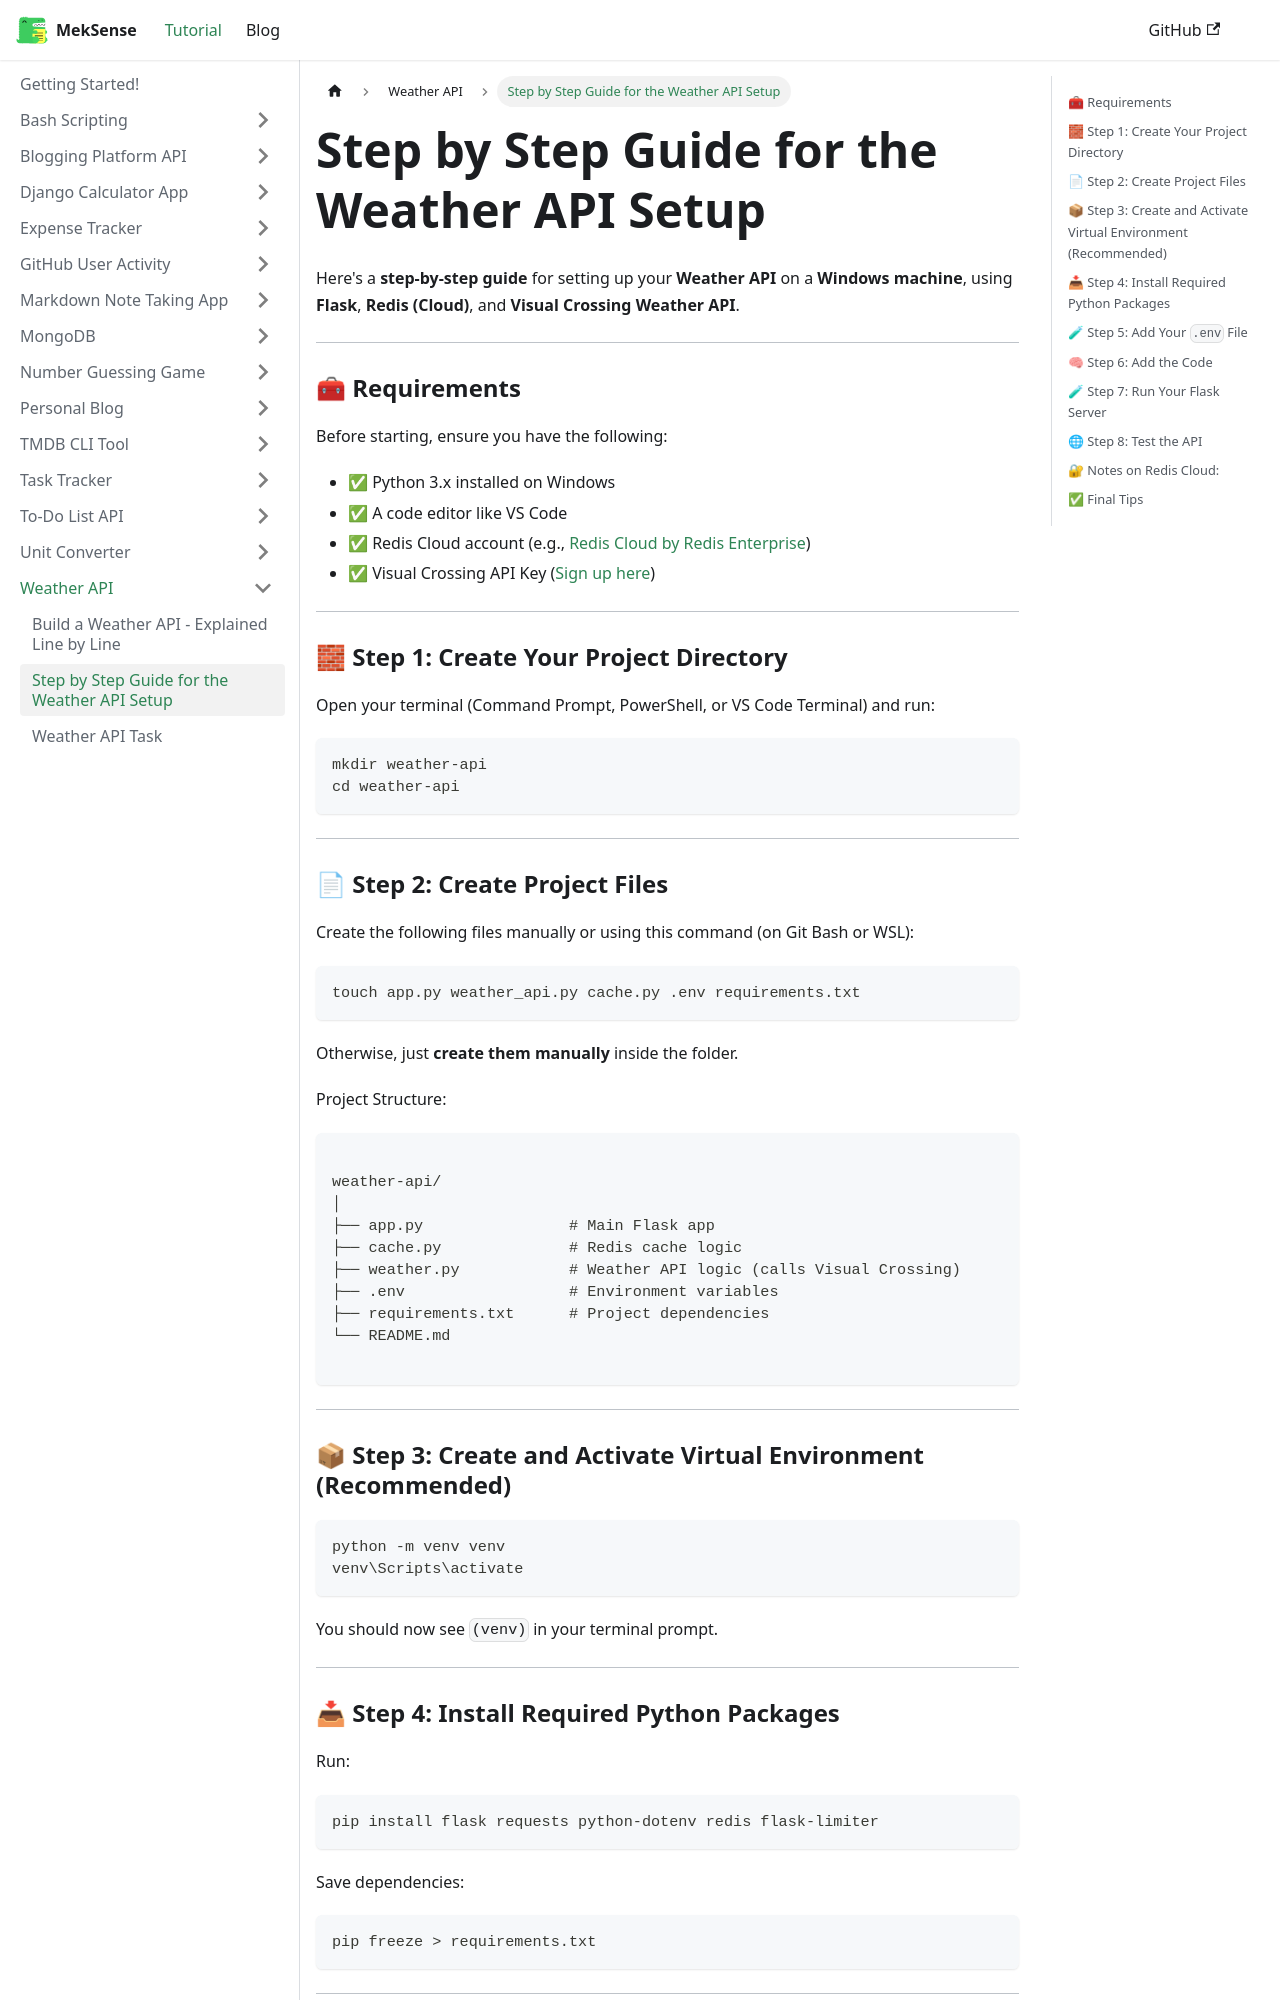

repository: king-luvaha/project-wiki · page: docs/Weather API/Step by Step Guide for the Weather API Setup.html · generator: docusaurus

Here's a **step-by-step guide** for setting up your **Weather API** on a **Windows machine**, using **Flask**, **Redis (Cloud)**, and **Visual Crossing Weather API**.

---

### 🧰 Requirements

Before starting, ensure you have the following:

- ✅ Python 3.x installed on Windows
- ✅ A code editor like VS Code
- ✅ Redis Cloud account (e.g., [Redis Cloud by Redis Enterprise](https://redis.com/redis-enterprise/cloud/))
- ✅ Visual Crossing API Key ([Sign up here](https://www.visualcrossing.com/weather-api))

---

### 🧱 Step 1: Create Your Project Directory

Open your terminal (Command Prompt, PowerShell, or VS Code Terminal) and run:

```bash
mkdir weather-api
cd weather-api
```

---

### 📄 Step 2: Create Project Files

Create the following files manually or using this command (on Git Bash or WSL):

```bash
touch app.py weather_api.py cache.py .env requirements.txt
```

Otherwise, just **create them manually** inside the folder.

Project Structure:

```bash

weather-api/
│
├── app.py                # Main Flask app
├── cache.py              # Redis cache logic
├── weather.py            # Weather API logic (calls Visual Crossing)
├── .env                  # Environment variables
├── requirements.txt      # Project dependencies
└── README.md

```

---

### 📦 Step 3: Create and Activate Virtual Environment (Recommended)

```bash
python -m venv venv
venv\Scripts\activate
```

You should now see `(venv)` in your terminal prompt.

---

### 📥 Step 4: Install Required Python Packages

Run:

```bash
pip install flask requests python-dotenv redis flask-limiter
```

Save dependencies:

```bash
pip freeze > requirements.txt
```

---
